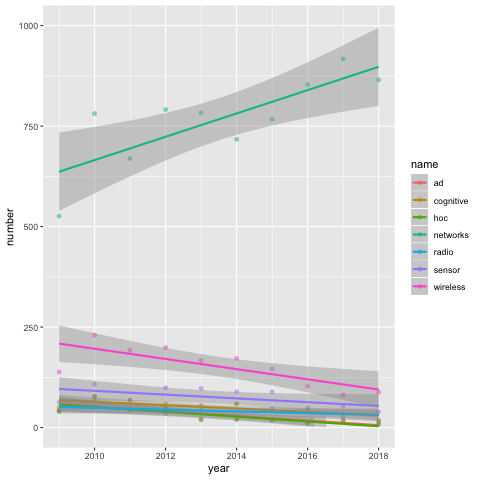

Values plotted in this chart, from the file beside it:
, year, number, name
, 2009, 138, wireless
, 2010, 230, wireless
, 2011, 192, wireless
, 2012, 199, wireless
, 2013, 167, wireless
, 2014, 172, wireless
, 2015, 146, wireless
, 2016, 103, wireless
, 2017, 81, wireless
, 2018, 88, wireless
, 2009, 63, sensor
, 2010, 108, sensor
, 2011, 69, sensor
, 2012, 99, sensor
, 2013, 97, sensor
, 2014, 89, sensor
, 2015, 89, sensor
, 2016, 42, sensor
, 2017, 53, sensor
, 2018, 39, sensor
, 2009, 526, networks
, 2010, 781, networks
, 2011, 669, networks
, 2012, 791, networks
, 2013, 783, networks
, 2014, 717, networks
, 2015, 767, networks
, 2016, 853, networks
, 2017, 917, networks
, 2018, 865, networks
, 2009, 42, radio
, 2010, 53, radio
, 2011, 44, radio
, 2012, 35, radio
, 2013, 43, radio
, 2014, 59, radio
, 2015, 47, radio
, 2016, 49, radio
, 2017, 24, radio
, 2018, 16, radio
, 2009, 50, cognitive
, 2010, 67, cognitive
, 2011, 67, cognitive
, 2012, 59, cognitive
, 2013, 55, cognitive
, 2014, 59, cognitive
, 2015, 42, cognitive
, 2016, 43, cognitive
, 2017, 34, cognitive
, 2018, 18, cognitive
, 2009, 42, ad
, 2010, 77, ad
, 2011, 45, ad
, 2012, 52, ad
, 2013, 22, ad
, 2014, 21, ad
, 2015, 19, ad
, 2016, 11, ad
, 2017, 19, ad
, 2018, 11, ad
... 10 more rows
